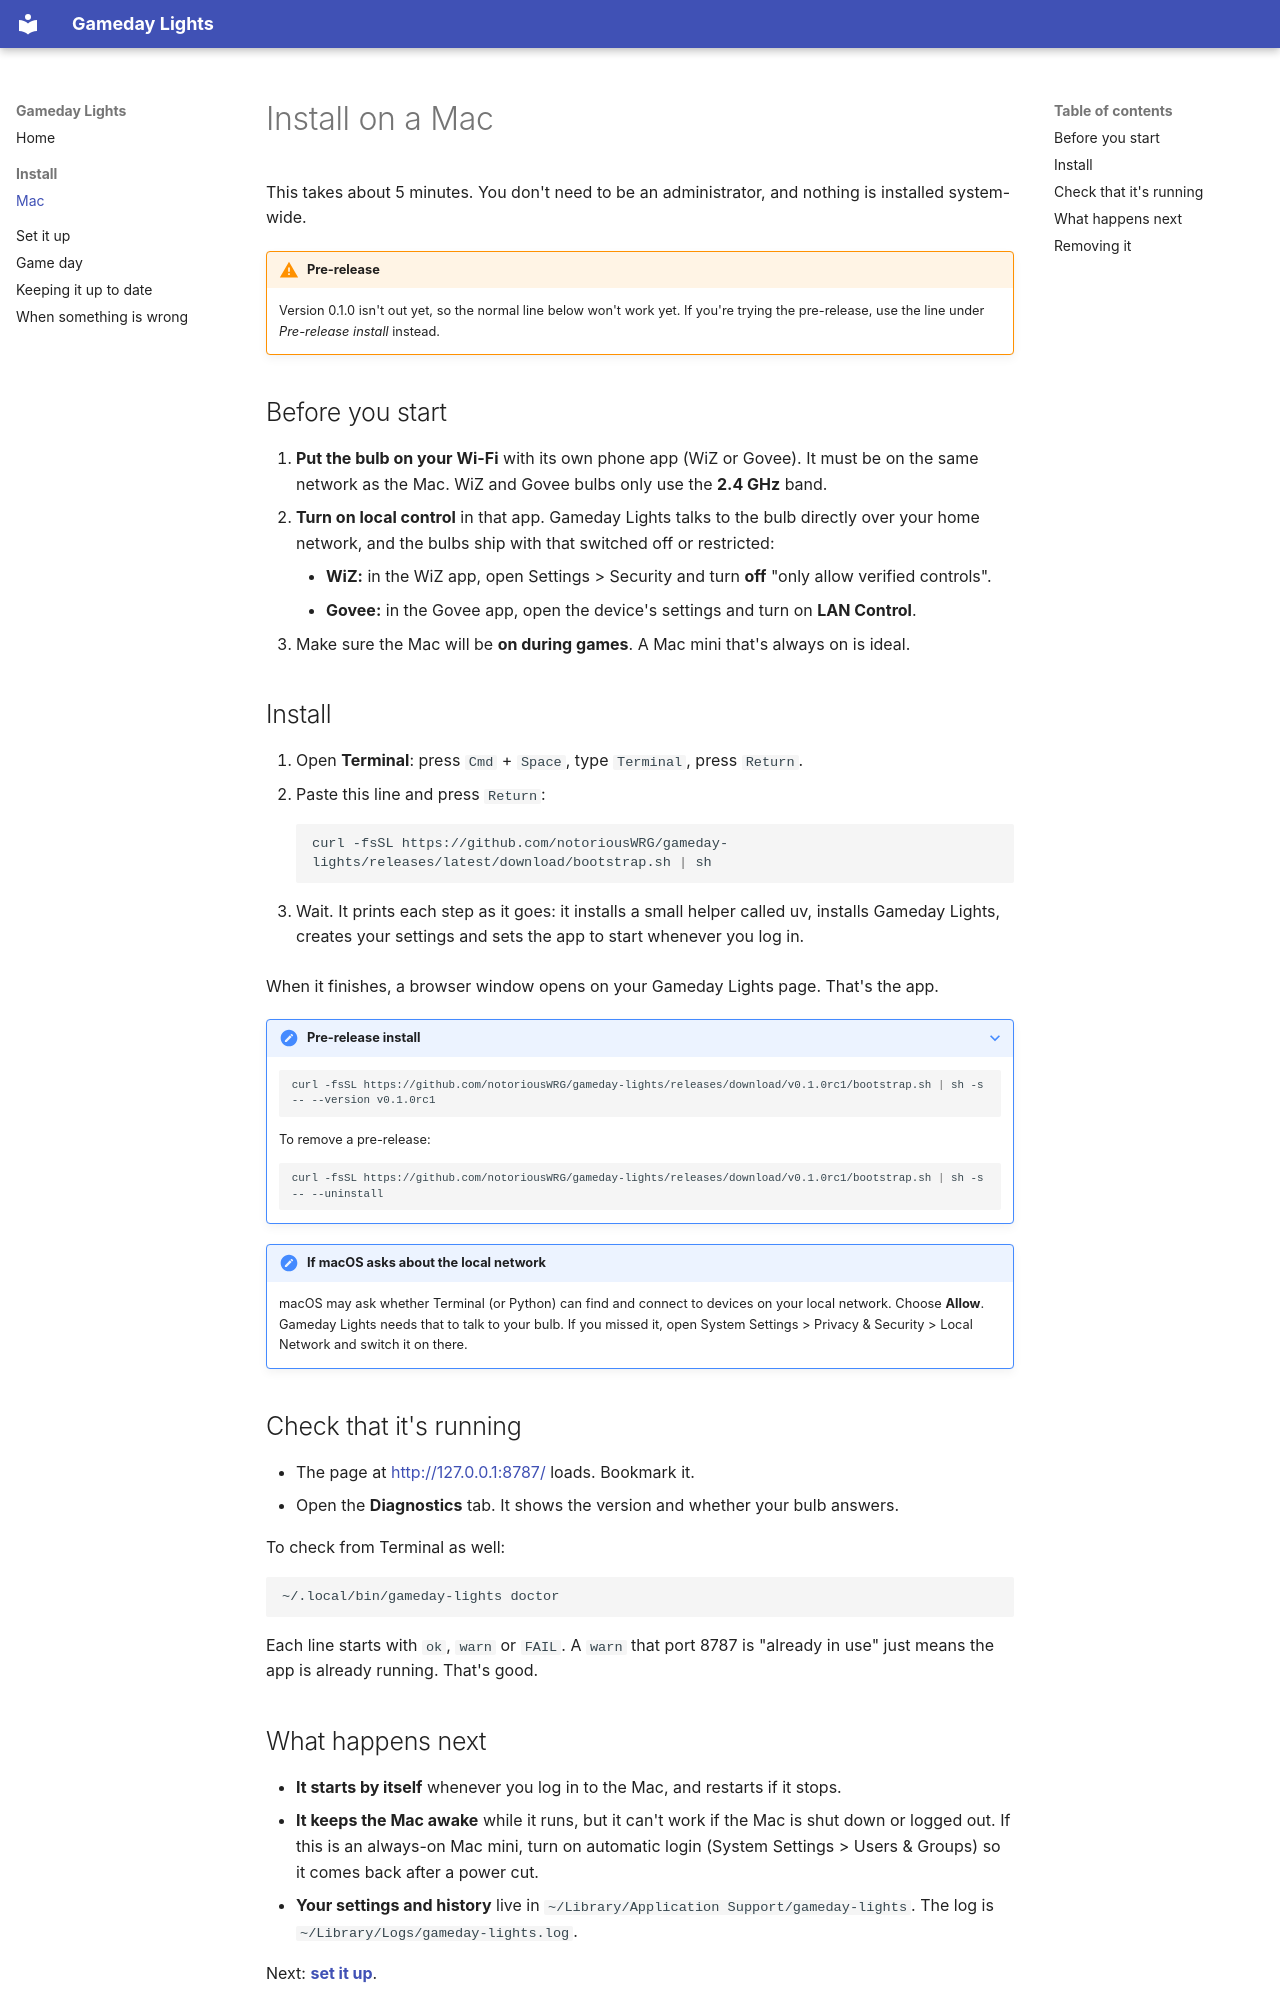

repository: notoriousWRG/gameday-lights · page: install-mac/index.html · generator: mkdocs

# Install on a Mac

This takes about 5 minutes. You don't need to be an administrator, and nothing is installed
system-wide.

!!! warning "Pre-release"
    Version 0.1.0 isn't out yet, so the normal line below won't work yet. If you're trying the
    pre-release, use the line under *Pre-release install* instead.

## Before you start

1. **Put the bulb on your Wi-Fi** with its own phone app (WiZ or Govee). It must be on the
   same network as the Mac. WiZ and Govee bulbs only use the **2.4 GHz** band.
2. **Turn on local control** in that app. Gameday Lights talks to the bulb directly over your
   home network, and the bulbs ship with that switched off or restricted:
    - **WiZ:** in the WiZ app, open Settings > Security and turn **off** "only allow verified
      controls".
    - **Govee:** in the Govee app, open the device's settings and turn on **LAN Control**.
3. Make sure the Mac will be **on during games**. A Mac mini that's always on is ideal.

## Install

1. Open **Terminal**: press `Cmd` + `Space`, type `Terminal`, press `Return`.
2. Paste this line and press `Return`:

    ```bash
    curl -fsSL https://github.com/notoriousWRG/gameday-lights/releases/latest/download/bootstrap.sh | sh
    ```

3. Wait. It prints each step as it goes: it installs a small helper called uv, installs
   Gameday Lights, creates your settings and sets the app to start whenever you log in.

When it finishes, a browser window opens on your Gameday Lights page. That's the app.

??? note "Pre-release install"
    ```bash
    curl -fsSL https://github.com/notoriousWRG/gameday-lights/releases/download/v0.1.0rc1/bootstrap.sh | sh -s -- --version v0.1.0rc1
    ```

    To remove a pre-release:

    ```bash
    curl -fsSL https://github.com/notoriousWRG/gameday-lights/releases/download/v0.1.0rc1/bootstrap.sh | sh -s -- --uninstall
    ```

!!! note "If macOS asks about the local network"
    macOS may ask whether Terminal (or Python) can find and connect to devices on your local
    network. Choose **Allow**. Gameday Lights needs that to talk to your bulb. If you missed
    it, open System Settings > Privacy & Security > Local Network and switch it on there.

## Check that it's running

- The page at <http://127.0.0.1:8787/> loads. Bookmark it.
- Open the **Diagnostics** tab. It shows the version and whether your bulb answers.

To check from Terminal as well:

```bash
~/.local/bin/gameday-lights doctor
```

Each line starts with `ok`, `warn` or `FAIL`. A `warn` that port 8787 is "already in use" just
means the app is already running. That's good.
